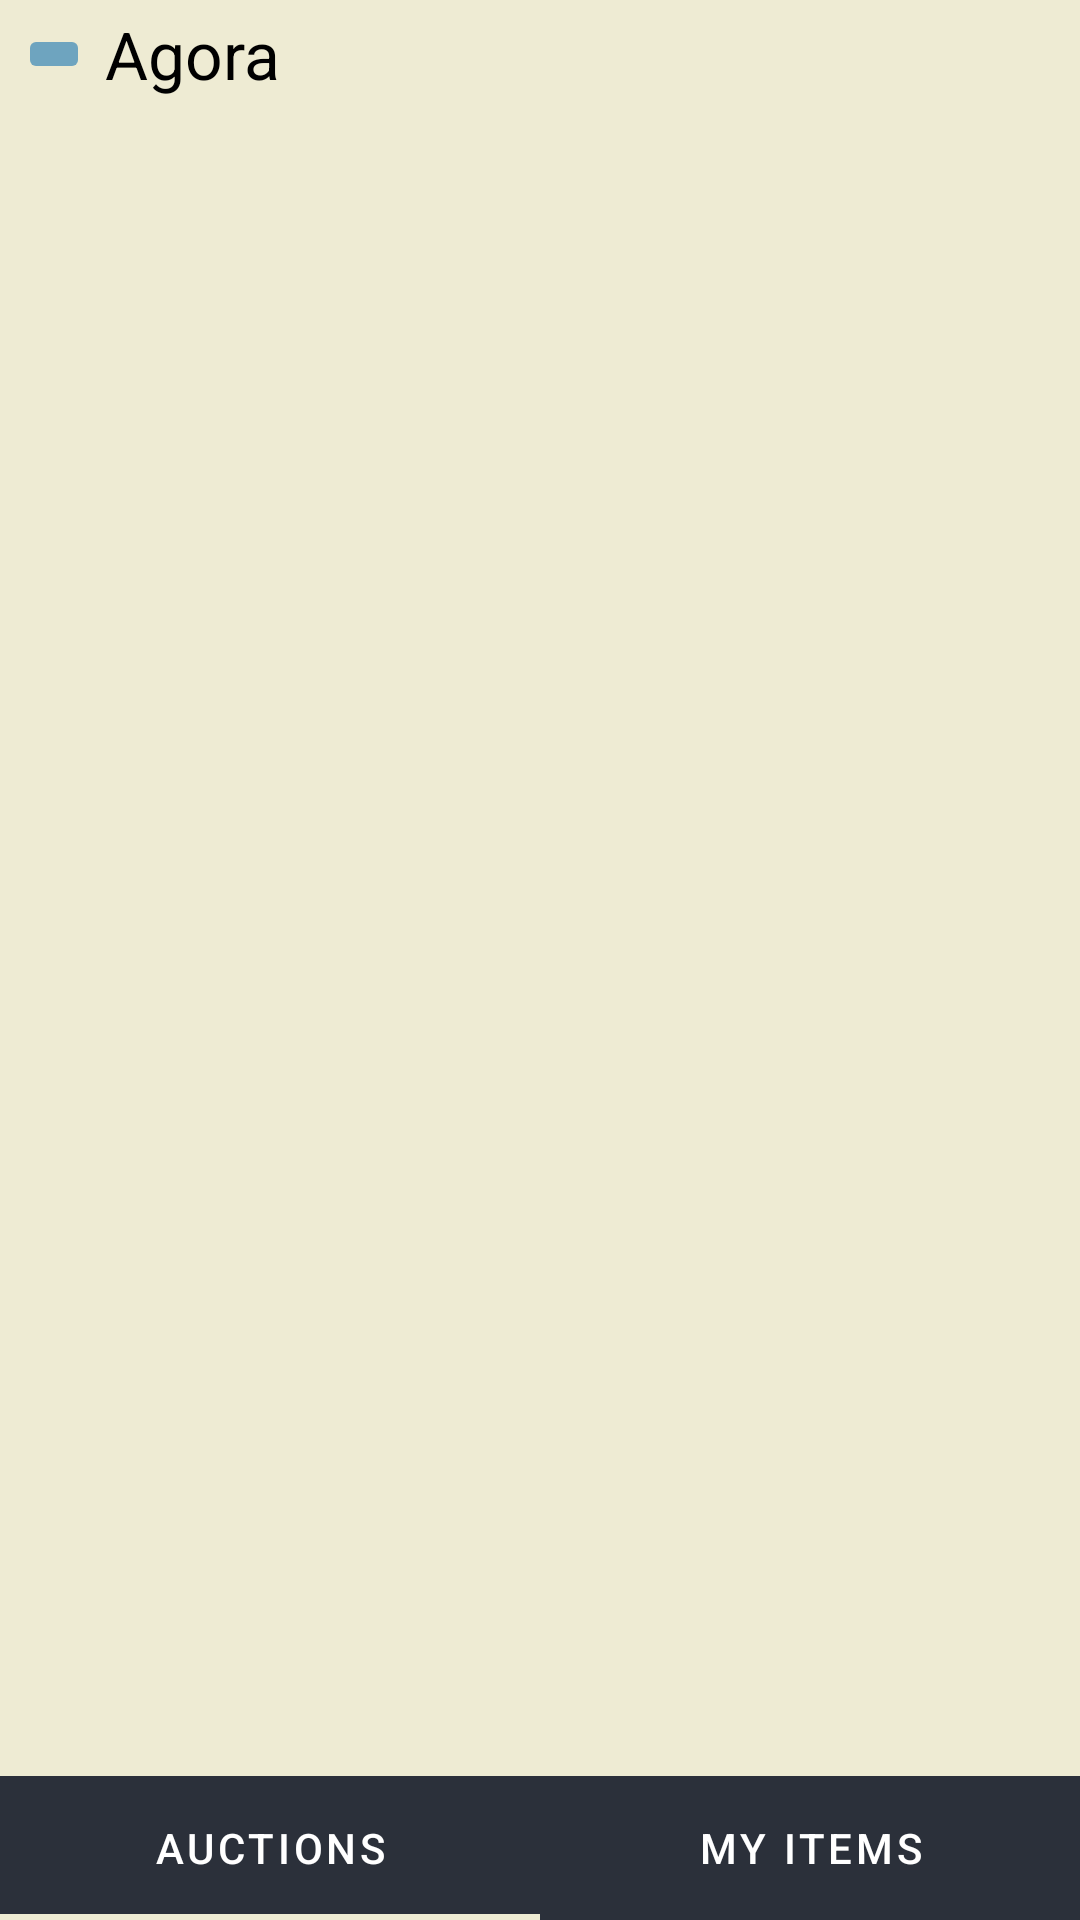

Layout XML and referenced resources for this Android screen:
<!-- AndroidManifest.xml: application theme Theme.Agora -->
<!-- res/layout/fragment_home_page.xml -->
<?xml version="1.0" encoding="utf-8"?>
<androidx.constraintlayout.widget.ConstraintLayout xmlns:android="http://schemas.android.com/apk/res/android"
    xmlns:app="http://schemas.android.com/apk/res-auto"
    xmlns:tools="http://schemas.android.com/tools"
    android:layout_width="match_parent"
    android:layout_height="match_parent"
    tools:context=".ui.fragments.core.HomePage">

    <ImageButton
        android:id="@+id/popupMenuBtn"
        android:layout_width="wrap_content"
        android:layout_height="wrap_content"
        android:layout_marginStart="6dp"
        android:layout_marginTop="8dp"
        android:backgroundTint="@color/light_blue"
        android:src="@drawable/ic_menu"
        app:layout_constraintStart_toStartOf="parent"
        app:layout_constraintTop_toTopOf="parent" />

    <TextView
        android:id="@+id/welcome_msg"
        android:layout_width="wrap_content"
        android:layout_height="wrap_content"
        android:layout_marginStart="5dp"
        android:text="Agora"
        android:textColor="@color/black"
        android:textSize="22sp"
        app:layout_constraintBottom_toBottomOf="@+id/popupMenuBtn"
        app:layout_constraintStart_toEndOf="@+id/popupMenuBtn"
        app:layout_constraintTop_toTopOf="@+id/popupMenuBtn" />

    <androidx.viewpager2.widget.ViewPager2
        android:id="@+id/viewPager"
        android:layout_width="0dp"
        android:layout_height="0dp"
        android:layout_margin="4dp"
        app:layout_constraintBottom_toTopOf="@+id/tabLayout"
        app:layout_constraintEnd_toEndOf="parent"
        app:layout_constraintHorizontal_bias="0.5"
        app:layout_constraintStart_toStartOf="parent"
        app:layout_constraintTop_toBottomOf="@+id/popupMenuBtn"/>

    <com.google.android.material.tabs.TabLayout
        android:id="@+id/tabLayout"
        android:layout_width="match_parent"
        android:layout_height="wrap_content"
        android:backgroundTint="@color/gunmatal"
        android:isScrollContainer="false"
        app:layout_constraintBottom_toBottomOf="parent"
        app:layout_constraintEnd_toEndOf="parent"
        app:layout_constraintHorizontal_bias="0.5"
        app:layout_constraintStart_toStartOf="parent"
        app:layout_constraintTop_toBottomOf="@+id/viewPager"
        app:tabTextColor="@color/white">

        <com.google.android.material.tabs.TabItem
            android:layout_width="wrap_content"
            android:layout_height="wrap_content"
            android:text="@string/auctions" />

        <com.google.android.material.tabs.TabItem
            android:layout_width="wrap_content"
            android:layout_height="wrap_content"
            android:text="@string/my_items" />

    </com.google.android.material.tabs.TabLayout>

</androidx.constraintlayout.widget.ConstraintLayout>
<!-- resources referenced by this layout -->
<resources>
  <color name="black">#FF000000</color>
  <color name="gunmatal">#2B303A</color>
  <color name="light_blue">#6EA4BF</color>
  <color name="white">#FFFFFFFF</color>
  <string name="auctions">Auctions</string>
  <string name="my_items">My Items</string>
  <style name="Theme.Agora" parent="Theme.MaterialComponents.NoActionBar">
  
          <item name="android:windowBackground">#EEEBD3</item>
          <item name="android:navigationBarColor">@color/black</item>
  
          
          <item name="colorPrimary">@color/eggshell</item>
          <item name="colorPrimaryVariant">@color/dark_blue</item>
          <item name="colorOnPrimary">@color/white</item>
          
          <item name="colorSecondary">@color/teal_200</item>
          <item name="colorSecondaryVariant">@color/teal_700</item>
          <item name="colorOnSecondary">@color/black</item>
          
          <item name="android:statusBarColor">?attr/colorPrimaryVariant</item>
          
          <item name="android:autofilledHighlight">@android:color/transparent</item>
      </style>
  <color name="eggshell">#EEEBD3</color>
  <color name="dark_blue">#324376</color>
  <color name="teal_200">#FF03DAC5</color>
  <color name="teal_700">#FF018786</color>
</resources>
